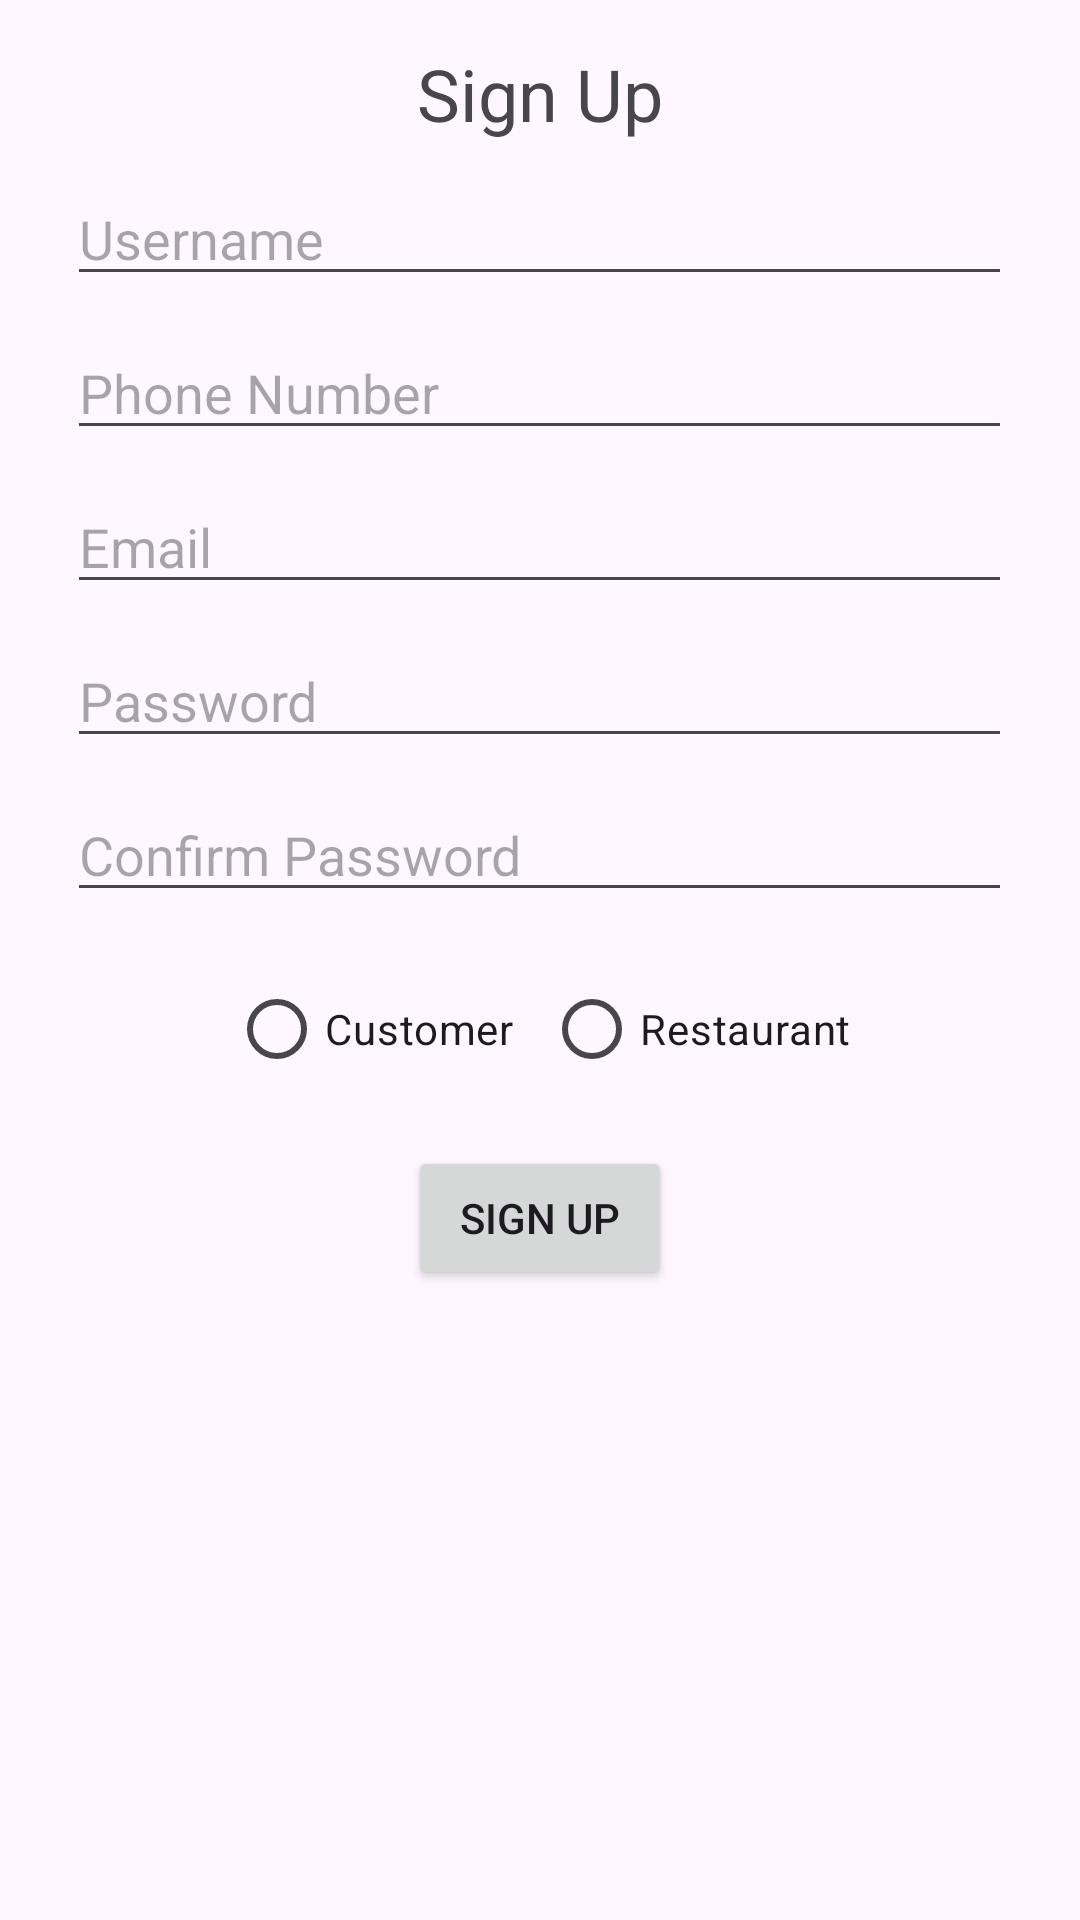

The Android layout XML behind this screen, and the referenced resources:
<!-- AndroidManifest.xml: application theme Theme.LocalBite -->
<!-- res/layout/fragment_signup_user.xml -->
<?xml version="1.0" encoding="utf-8"?>
<RelativeLayout xmlns:android="http://schemas.android.com/apk/res/android"
    android:layout_width="match_parent"
    android:layout_height="match_parent">

    <ImageView
        android:id="@+id/sign_up_logo"
        android:layout_width="wrap_content"
        android:layout_height="wrap_content"
        android:layout_centerHorizontal="true"
        android:layout_margin="5dp"
        android:src="@drawable/ic_launcher_background"/>

    <TextView
        android:id="@+id/sign_up_text"
        android:layout_width="wrap_content"
        android:layout_height="wrap_content"
        android:text="Sign Up"
        android:textSize="24sp"
        android:layout_margin="5dp"
        android:layout_below="@id/sign_up_logo"
        android:layout_centerHorizontal="true"/>

    <EditText
        android:id="@+id/signUpName"
        android:layout_width="wrap_content"
        android:layout_height="wrap_content"
        android:layout_marginBottom="52dp"
        android:ems="15"
        android:hint="Username"
        android:layout_margin="5dp"
        android:layout_below="@id/sign_up_text"
        android:layout_centerHorizontal="true"/>

    <EditText
        android:id="@+id/signUpPhoneNum"
        android:layout_width="wrap_content"
        android:layout_height="wrap_content"
        android:layout_marginBottom="52dp"
        android:ems="15"
        android:layout_margin="5dp"
        android:hint="Phone Number"
        android:inputType="number"
        android:layout_below="@id/signUpName"
        android:layout_centerHorizontal="true"/>


    <EditText
        android:id="@+id/signUpEmail"
        android:layout_width="wrap_content"
        android:layout_height="wrap_content"
        android:layout_marginBottom="52dp"
        android:ems="15"
        android:hint="Email"
        android:layout_margin="5dp"
        android:inputType="textEmailAddress"
        android:layout_below="@id/signUpPhoneNum"
        android:layout_centerHorizontal="true"/>

    <EditText
        android:id="@+id/signupPassword"
        android:layout_width="wrap_content"
        android:layout_height="wrap_content"
        android:layout_marginBottom="56dp"
        android:ems="15"
        android:hint="Password"
        android:layout_margin="5dp"
        android:inputType="textPassword"
        android:layout_below="@id/signUpEmail"
        android:layout_centerHorizontal="true"/>

    <EditText
        android:id="@+id/signupConfirmPassword"
        android:layout_width="wrap_content"
        android:layout_height="wrap_content"
        android:layout_marginBottom="56dp"
        android:ems="15"
        android:hint="Confirm Password"
        android:layout_margin="5dp"
        android:inputType="textPassword"
        android:layout_below="@id/signupPassword"
        android:layout_centerHorizontal="true"/>

    <RadioGroup
        android:id="@+id/user_type_rg"
        android:layout_width="wrap_content"
        android:layout_height="wrap_content"
        android:layout_centerHorizontal="true"
        android:layout_margin="5dp"
        android:layout_below="@id/signupConfirmPassword"
        android:orientation="horizontal">

        <RadioButton
            android:id="@+id/userTypeCustomer"
            android:layout_width="wrap_content"
            android:layout_height="wrap_content"
            android:layout_margin="5dp"
            android:text="Customer" />

        <RadioButton
            android:id="@+id/userTypeRestaurant"
            android:layout_width="wrap_content"
            android:layout_height="wrap_content"
            android:layout_margin="5dp"
            android:text="Restaurant" />

    </RadioGroup>

    <Button
        android:id="@+id/signUpBtn"
        android:layout_width="wrap_content"
        android:layout_height="wrap_content"
        android:text="Sign Up"
        android:layout_margin="5dp"
        android:layout_below="@id/user_type_rg"
        android:layout_centerHorizontal="true"/>

    <com.google.android.material.floatingactionbutton.FloatingActionButton
        android:id="@+id/nav_to_restaurant_signup"
        android:layout_width="wrap_content"
        android:layout_height="wrap_content"
        android:layout_centerHorizontal="true"
        android:layout_below="@id/user_type_rg"
        android:src="@drawable/arrow_right"
        android:layout_margin="5dp"
        android:visibility="gone"
        android:backgroundTint="@color/white"/>


</RelativeLayout>
<!-- resources referenced by this layout -->
<resources>
  <style name="Theme.LocalBite" parent="Base.Theme.LocalBite" />
  <style name="Base.Theme.LocalBite" parent="Theme.Material3.DayNight.NoActionBar">
          
          
      </style>
  <!-- not gathered from this repository: default colours our renderer supplied (Android Studio template values) -->
  <color name="white">#FFFFFFFF</color>
</resources>
